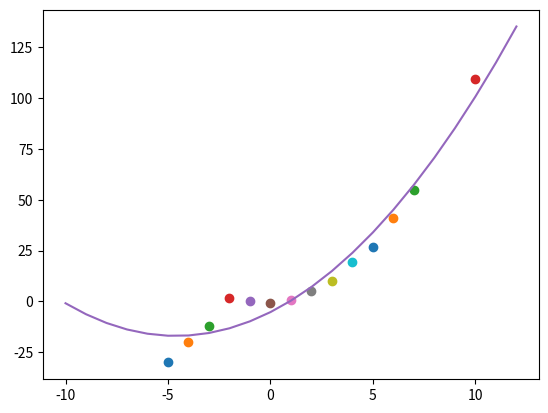

Python code for this plot:
import matplotlib.pyplot as plt
import numpy as np

# data observation
data = [
    (-5, -30),
    (-4, -20),
    (-3, -12),
    (-2, 1.9),
    (-1, 0),
    (0, -0.9),
    (1, 0.5),
    (2, 5),
    (3, 10),
    (4, 19.6),
    (5, 27),
    (6, 41),
    (7, 55),
    (10, 109.09)
]

# ploting the points from data observation
for i in data:
    x = i[0]
    y = i[1]
    plt.plot(x, y, 'o')

# solving for the parabolic koef
xi_4 = 0
xi_3 = 0
xi_2 = 0
xi = 0
xi_2yi = 0
xiyi = 0
yi = 0
n = len(data)
x_only = []
for i in data:
    x_only.append(i[0])
    xi_4 = xi_4 + (i[0])**4
    xi_3 = xi_3 + (i[0])**3
    xi_2 = xi_2 + (i[0])**2
    xi = xi + i[0]
    xi_2yi = xi_2yi + ((i[0])**2)*i[1]
    xiyi = xiyi + i[0]*i[1]
    yi = yi + i[1]

A = np.array([
    (xi_4, xi_3, xi_2),
    (xi_3, xi_2, xi),
    (xi_2, xi, n)
])

r = np.array([
    (xi_2yi),
    (xiyi),
    (yi)
])

koef = np.linalg.solve(A, r)
y0 = koef[0]*(data[0][0]**2) + koef[1]*data[0][0] + koef[2]
y1 = koef[0]*(data[-1][0]**2) + koef[1]*data[-1][0] + koef[2]

yPointsGenerator = lambda x : (koef[0])*x**2 + (koef[1])*x + (koef[2])

my_yiteration = ((koef[0]*x*x + koef[1]*x + koef[2]) for x in range(-10, 13))
my_xiteration = ((x) for x in range(-10, 13))
xpoints = np.fromiter(my_xiteration, dtype=float)
ypoints = np.fromiter(my_yiteration, dtype=float)

error = 0
for i in data:
    error = error + (yPointsGenerator(i[0]) - i[1])**2

plt.plot(xpoints, ypoints)

print(koef)
print(error)

plt.show()
